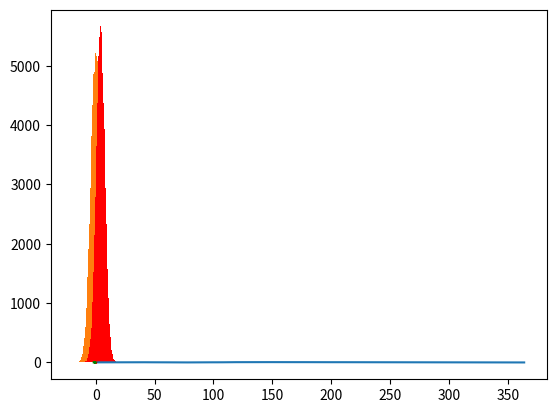

The matplotlib source for this figure:
# ------------------------------------------------------------------------------

# Sheet 8 Exercise 25 - Resubmission

# Niklas Markert - 1611460 / bt709885
# Lukas Thiersch - 1607110 / bt708626

# ------------------------------------------------------------------------------
import numpy as np
import matplotlib.pyplot as plt
import math

np.random.seed(0)
delta_t = 0.05


def random_walk_1(n, del_t):
    Z = np.random.randn(n)
    R_n = np.add.accumulate(Z) * math.sqrt(del_t)
    return R_n


def random_walk_2(n, del_t):
    Z = np.random.randn(n)
    R_n = np.add.accumulate(Z) * math.sqrt(0.75*del_t) + 4
    return R_n


# a)
walk = random_walk_1(365, delta_t)
plt.plot(walk)
plt.show()


# b)
amount = 150000
results = np.zeros(amount)
for i in range(amount):
    results[i] = random_walk_1(365, delta_t)[-1]

plt.hist(results, bins=101)
# plt.show()  # uncomment this line to see the 2 plots on separately
# ---------------
# The plot shows a normal distribution with values between around -15 and 15 with the mean of 0
# ---------------

results_2 = np.zeros(amount)
for i in range(amount):
    results_2[i] = random_walk_2(365, delta_t)[-1]
plt.hist(results_2, bins=101, color='red')
plt.show()
# ---------------
# The plot shifts around 4 units to the right and the spread slightly decreases.
# ---------------


# c)
walks = list()
for i in range(6):
    walks.append(np.insert(random_walk_1(20, delta_t), 0, 0))

plt.plot(walks[0], walks[1], color='blue')
plt.plot(walks[2], walks[3], color='red')
plt.plot(walks[4], walks[5], color='green')
plt.show()
